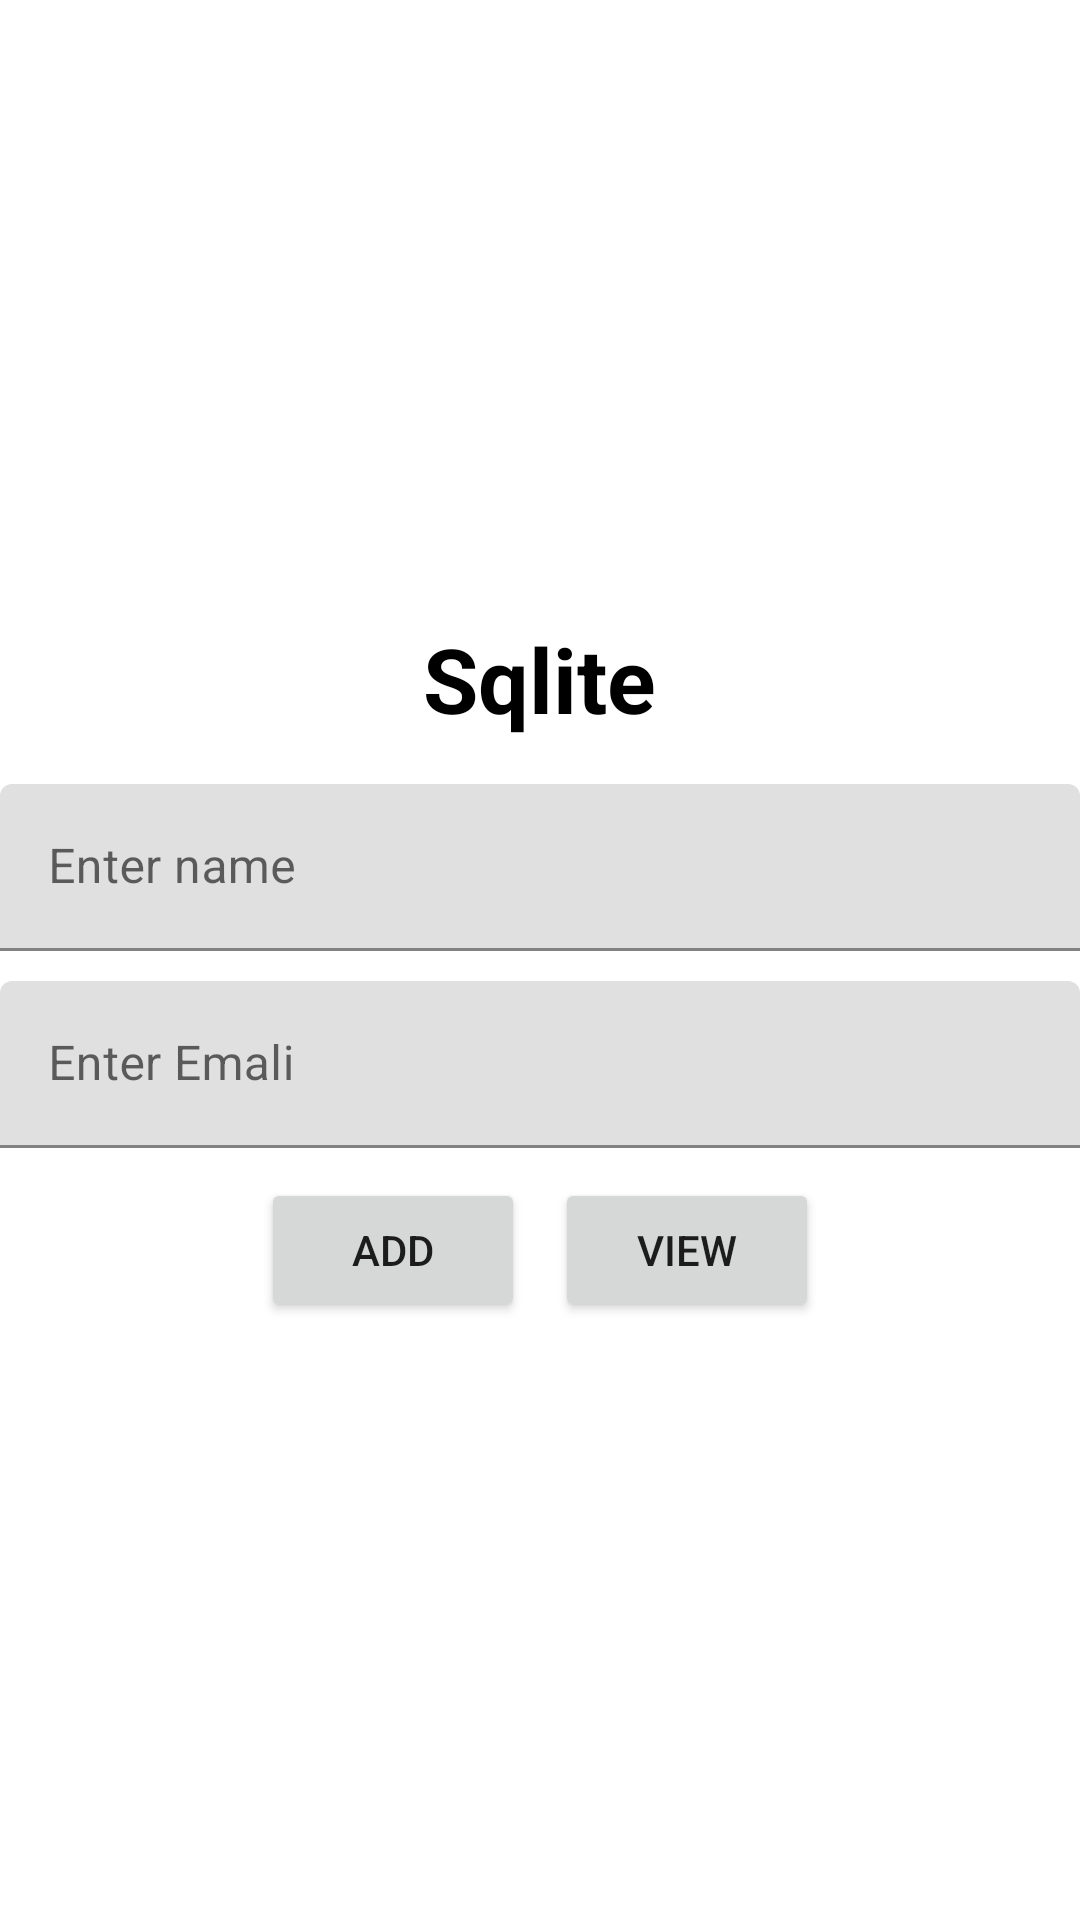

Here is an Android app screen rendered from its layout file. Give the layout XML and the strings, colors and styles it references.
<!-- AndroidManifest.xml: application theme Theme.TASK_1_GDSC -->
<!-- res/layout/activity_home.xml -->
<?xml version="1.0" encoding="utf-8"?>
<LinearLayout xmlns:android="http://schemas.android.com/apk/res/android"
    xmlns:app="http://schemas.android.com/apk/res-auto"
    xmlns:tools="http://schemas.android.com/tools"
    android:layout_width="match_parent"
    android:layout_height="wrap_content"
    android:orientation="vertical"
    tools:context=".Home"
    android:gravity="center">

   <TextView
       android:layout_width="wrap_content"
       android:layout_height="wrap_content"
       android:text="Sqlite"
       android:gravity="center"
       android:textSize="30dp"
       android:textColor="@color/black"
       android:textStyle="bold"
       android:layout_marginVertical="15dp"/>
    <com.google.android.material.textfield.TextInputLayout
        android:id="@+id/edit_name"
        android:layout_width="match_parent"
        android:layout_height="wrap_content">
        <EditText
            android:layout_width="match_parent"
            android:layout_height="wrap_content"
            android:hint="Enter name"/>
    </com.google.android.material.textfield.TextInputLayout>
    <com.google.android.material.textfield.TextInputLayout
        android:id="@+id/edit_mail"
        android:layout_width="match_parent"
        android:layout_height="wrap_content"
        android:layout_marginTop="10dp">
        <EditText
            android:layout_width="match_parent"
            android:layout_height="wrap_content"
            android:hint="Enter Emali"/>
    </com.google.android.material.textfield.TextInputLayout>
    <LinearLayout
        android:layout_width="match_parent"
        android:layout_height="wrap_content"
        android:orientation="horizontal"
        android:gravity="center"
        android:layout_marginTop="5dp">
        <Button
            android:layout_width="wrap_content"
            android:layout_height="wrap_content"
            android:layout_margin="5dp"
            android:id="@+id/bt_Add"
            android:text="ADD"
            android:gravity="center"/>
        <Button
            android:layout_width="wrap_content"
            android:layout_height="wrap_content"
            android:id="@+id/bt_view"
            android:text="view"
            android:layout_margin="5dp"
            android:gravity="center"/>
    </LinearLayout>
    <androidx.recyclerview.widget.RecyclerView
        android:layout_width="match_parent"
        android:layout_height="wrap_content"
        android:layout_marginTop="3dp"
        android:id="@+id/rec"
        app:layoutManager="androidx.recyclerview.widget.LinearLayoutManager"
        tools:listitem="@layout/item_st"/>

</LinearLayout>
<!-- res/layout/item_st.xml (included above) -->
<?xml version="1.0" encoding="utf-8"?>
<androidx.constraintlayout.widget.ConstraintLayout xmlns:android="http://schemas.android.com/apk/res/android"
    xmlns:app="http://schemas.android.com/apk/res-auto"
    xmlns:tools="http://schemas.android.com/tools"
    android:layout_width="match_parent"
    android:layout_height="wrap_content">

    <TextView
        android:id="@+id/t_id"
        android:layout_width="wrap_content"
        android:layout_height="wrap_content"
        android:text="id"
        android:textSize="20dp"
        app:layout_constraintStart_toStartOf="parent"
        app:layout_constraintTop_toTopOf="parent"
        android:layout_margin="5dp" />
    <TextView
        android:id="@+id/t_name"
        android:layout_width="wrap_content"
        android:layout_height="wrap_content"
        android:text="name"
        android:textSize="20dp"
        app:layout_constraintStart_toStartOf="parent"
        app:layout_constraintTop_toBottomOf="@id/t_id"
        android:layout_margin="5dp" />
    <TextView
        android:id="@+id/t_email"
        android:layout_width="wrap_content"
        android:layout_height="wrap_content"
        android:text="email"
        android:textSize="20dp"
        app:layout_constraintStart_toStartOf="parent"
        app:layout_constraintTop_toBottomOf="@id/t_name"
        android:layout_margin="5dp" />

    <Button
        android:id="@+id/delete"
        android:layout_width="wrap_content"
        android:layout_height="wrap_content"
        app:layout_constraintBottom_toBottomOf="parent"
        app:layout_constraintEnd_toEndOf="parent"
        app:layout_constraintTop_toTopOf="parent"
        android:text="DELETE"/>
    <View
        android:layout_width="match_parent"
        android:layout_height="1dp"
        android:background="@color/black"
        app:layout_constraintTop_toBottomOf="@id/t_email"/>
</androidx.constraintlayout.widget.ConstraintLayout>
<!-- resources referenced by this layout -->
<resources>
  <style name="Theme.TASK_1_GDSC" parent="Theme.MaterialComponents.DayNight.DarkActionBar">
          
          <item name="colorPrimary">@color/purple_500</item>
          <item name="colorPrimaryVariant">@color/purple_700</item>
          <item name="colorOnPrimary">@color/white</item>
          
          <item name="colorSecondary">@color/teal_200</item>
          <item name="colorSecondaryVariant">@color/teal_700</item>
          <item name="colorOnSecondary">@color/black</item>
          
          <item name="android:statusBarColor" tools:targetApi="l">?attr/colorPrimaryVariant</item>
          
      </style>
  <!-- not gathered from this repository: default colours our renderer supplied (Android Studio template values) -->
  <color name="purple_500">#FF6200EE</color>
  <color name="purple_700">#FF3700B3</color>
  <color name="teal_200">#FF03DAC5</color>
  <color name="teal_700">#FF018786</color>
  <color name="black">#FF000000</color>
  <color name="white">#FFFFFFFF</color>
</resources>
